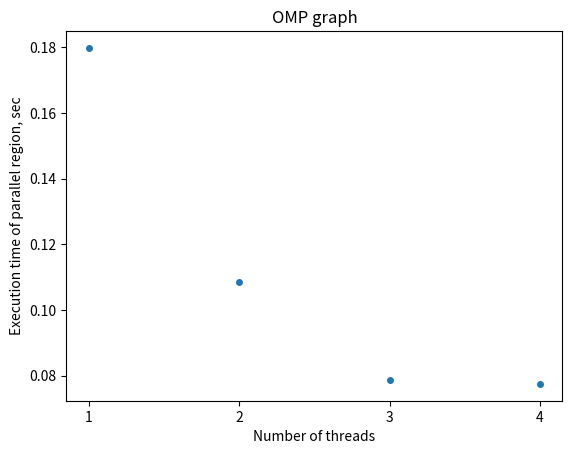

Write the Python code that produced this figure.
import matplotlib.pyplot as plt
import numpy as np

omp_np_number = np.empty(4, dtype=np.double)
omp_times = np.empty(4, dtype=np.double)

for i in range(4):
    omp_np_number[i] = i + 1

omp_times[0] = 0.179835
omp_times[1] = 0.108472
omp_times[2] = 0.0785812
omp_times[3] = 0.0774394

plt.scatter(omp_np_number, omp_times, s = 16)

plt.title("OMP graph")
plt.xlabel("Number of threads")
plt.ylabel("Execution time of parallel region, sec")
plt.xticks([1,2,3,4])
plt.savefig("OMP_exectime.jpg")

omp_acceleration = np.empty(4, dtype=np.double)

# omp_acceleration[0] = 1
# omp_acceleration[1] = omp_times[0]/omp_times[1]
# omp_acceleration[2] = omp_times[0]/omp_times[2]
# omp_acceleration[3] = omp_times[0]/omp_times[3]
# plt.scatter(omp_np_number, omp_acceleration, s = 16)
# plt.title("OMP acceleration")
# plt.savefig("OMP_acceleration.jpg")
